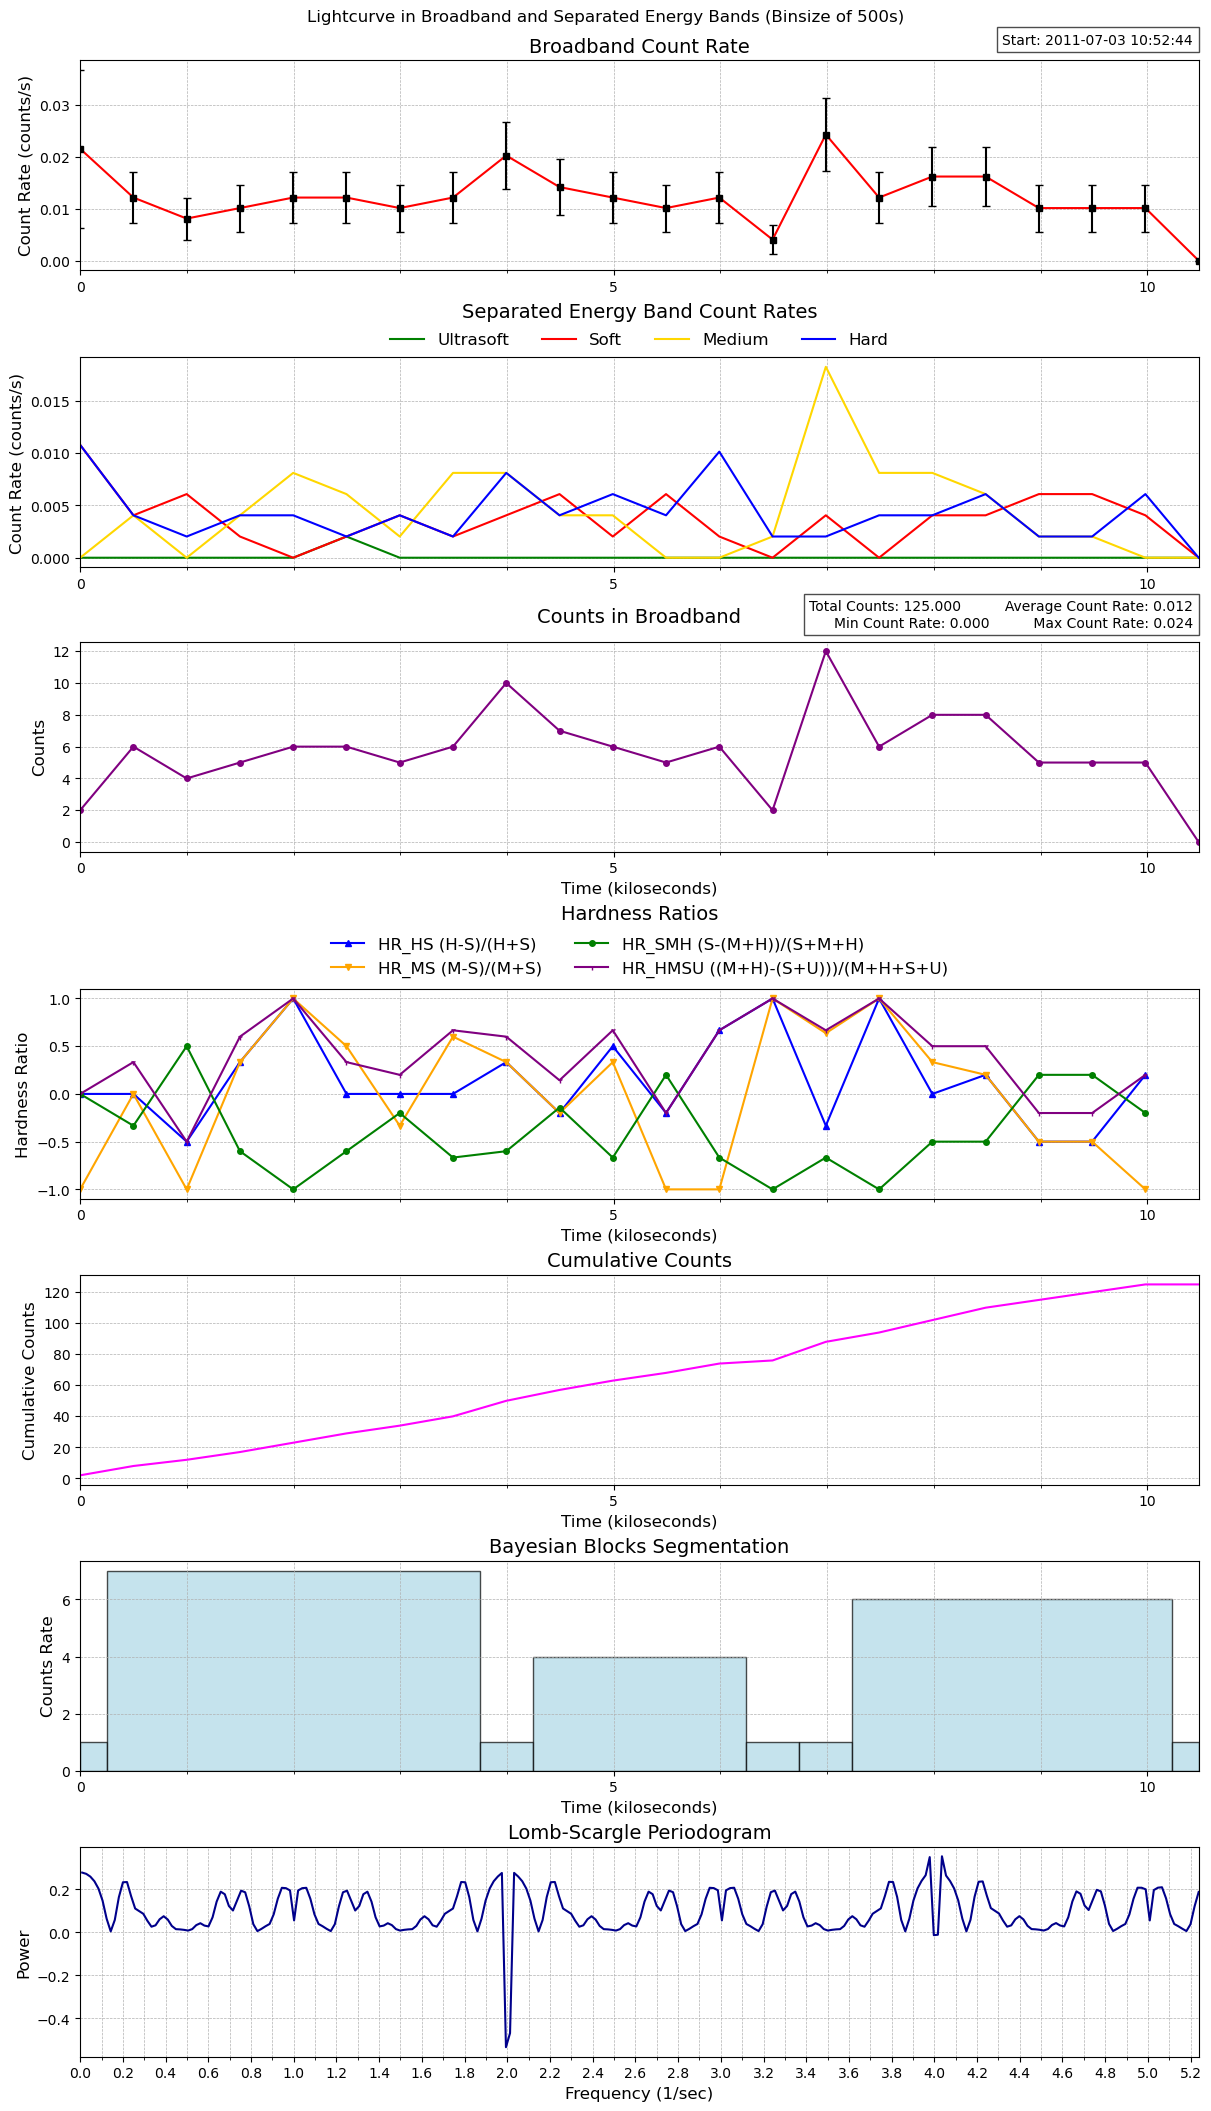

Data behind this chart, as committed beside it:
time, count_rate, counts, count_error, ultrasoft_count_rate, soft_count_rate, medium_count_rate, hard_count_rate, ultrasoft_counts, soft_counts, medium_counts, hard_counts, exposure, area
426077565, 0.02159, 2, 0.01527, 0.0, 0.0108, 0.0, 0.0108, 0, 1, 0, 1, 92.62, 154.3
426078064, 0.01218, 6, 0.004971, 0.0, 0.004058, 0.004058, 0.004058, 0, 2, 2, 2, 492.8, 154.3
426078563, 0.008117, 4, 0.004058, 0.0, 0.006088, 0.0, 0.002029, 0, 3, 0, 1, 492.8, 154.3
426079062, 0.01015, 5, 0.004537, 0.0, 0.002029, 0.004058, 0.004058, 0, 1, 2, 2, 492.8, 154.3
426079561, 0.01218, 6, 0.004971, 0.0, 0.0, 0.008117, 0.004058, 0, 0, 4, 2, 492.8, 154.3
426080061, 0.01218, 6, 0.004971, 0.002029, 0.002029, 0.006088, 0.002029, 1, 1, 3, 1, 492.8, 154.3
426080560, 0.01015, 5, 0.004537, 0.0, 0.004058, 0.002029, 0.004058, 0, 2, 1, 2, 492.8, 154.3
426081059, 0.01218, 6, 0.004971, 0.0, 0.002029, 0.008117, 0.002029, 0, 1, 4, 1, 492.8, 154.3
426081558, 0.02029, 10, 0.006417, 0.0, 0.004058, 0.008117, 0.008117, 0, 2, 4, 4, 492.8, 154.3
426082057, 0.0142, 7, 0.005369, 0.0, 0.006088, 0.004058, 0.004058, 0, 3, 2, 2, 492.8, 154.3
426082556, 0.01218, 6, 0.004971, 0.0, 0.002029, 0.004058, 0.006088, 0, 1, 2, 3, 492.8, 154.3
426083055, 0.01015, 5, 0.004537, 0.0, 0.006088, 0.0, 0.004058, 0, 3, 0, 2, 492.8, 154.3
426083554, 0.01218, 6, 0.004971, 0.0, 0.002029, 0.0, 0.01015, 0, 1, 0, 5, 492.8, 154.3
426084054, 0.004058, 2, 0.00287, 0.0, 0.0, 0.002029, 0.002029, 0, 0, 1, 1, 492.8, 154.3
426084553, 0.02435, 12, 0.007029, 0.0, 0.004058, 0.01826, 0.002029, 0, 2, 9, 1, 492.8, 154.3
426085052, 0.01218, 6, 0.004971, 0.0, 0.0, 0.008117, 0.004058, 0, 0, 4, 2, 492.8, 154.3
426085551, 0.01623, 8, 0.00574, 0.0, 0.004058, 0.008117, 0.004058, 0, 2, 4, 2, 492.8, 154.3
426086050, 0.01623, 8, 0.00574, 0.0, 0.004058, 0.006088, 0.006088, 0, 2, 3, 3, 492.8, 154.3
426086549, 0.01015, 5, 0.004537, 0.0, 0.006088, 0.002029, 0.002029, 0, 3, 1, 1, 492.8, 154.3
426087048, 0.01015, 5, 0.004537, 0.0, 0.006088, 0.002029, 0.002029, 0, 3, 1, 1, 492.8, 154.3
426087547, 0.01015, 5, 0.004537, 0.0, 0.004058, 0.0, 0.006088, 0, 2, 0, 3, 492.8, 154.3
426088046, 0.0, 0, 0.0, 0.0, 0.0, 0.0, 0.0, 0, 0, 0, 0, 41.31, 154.3
